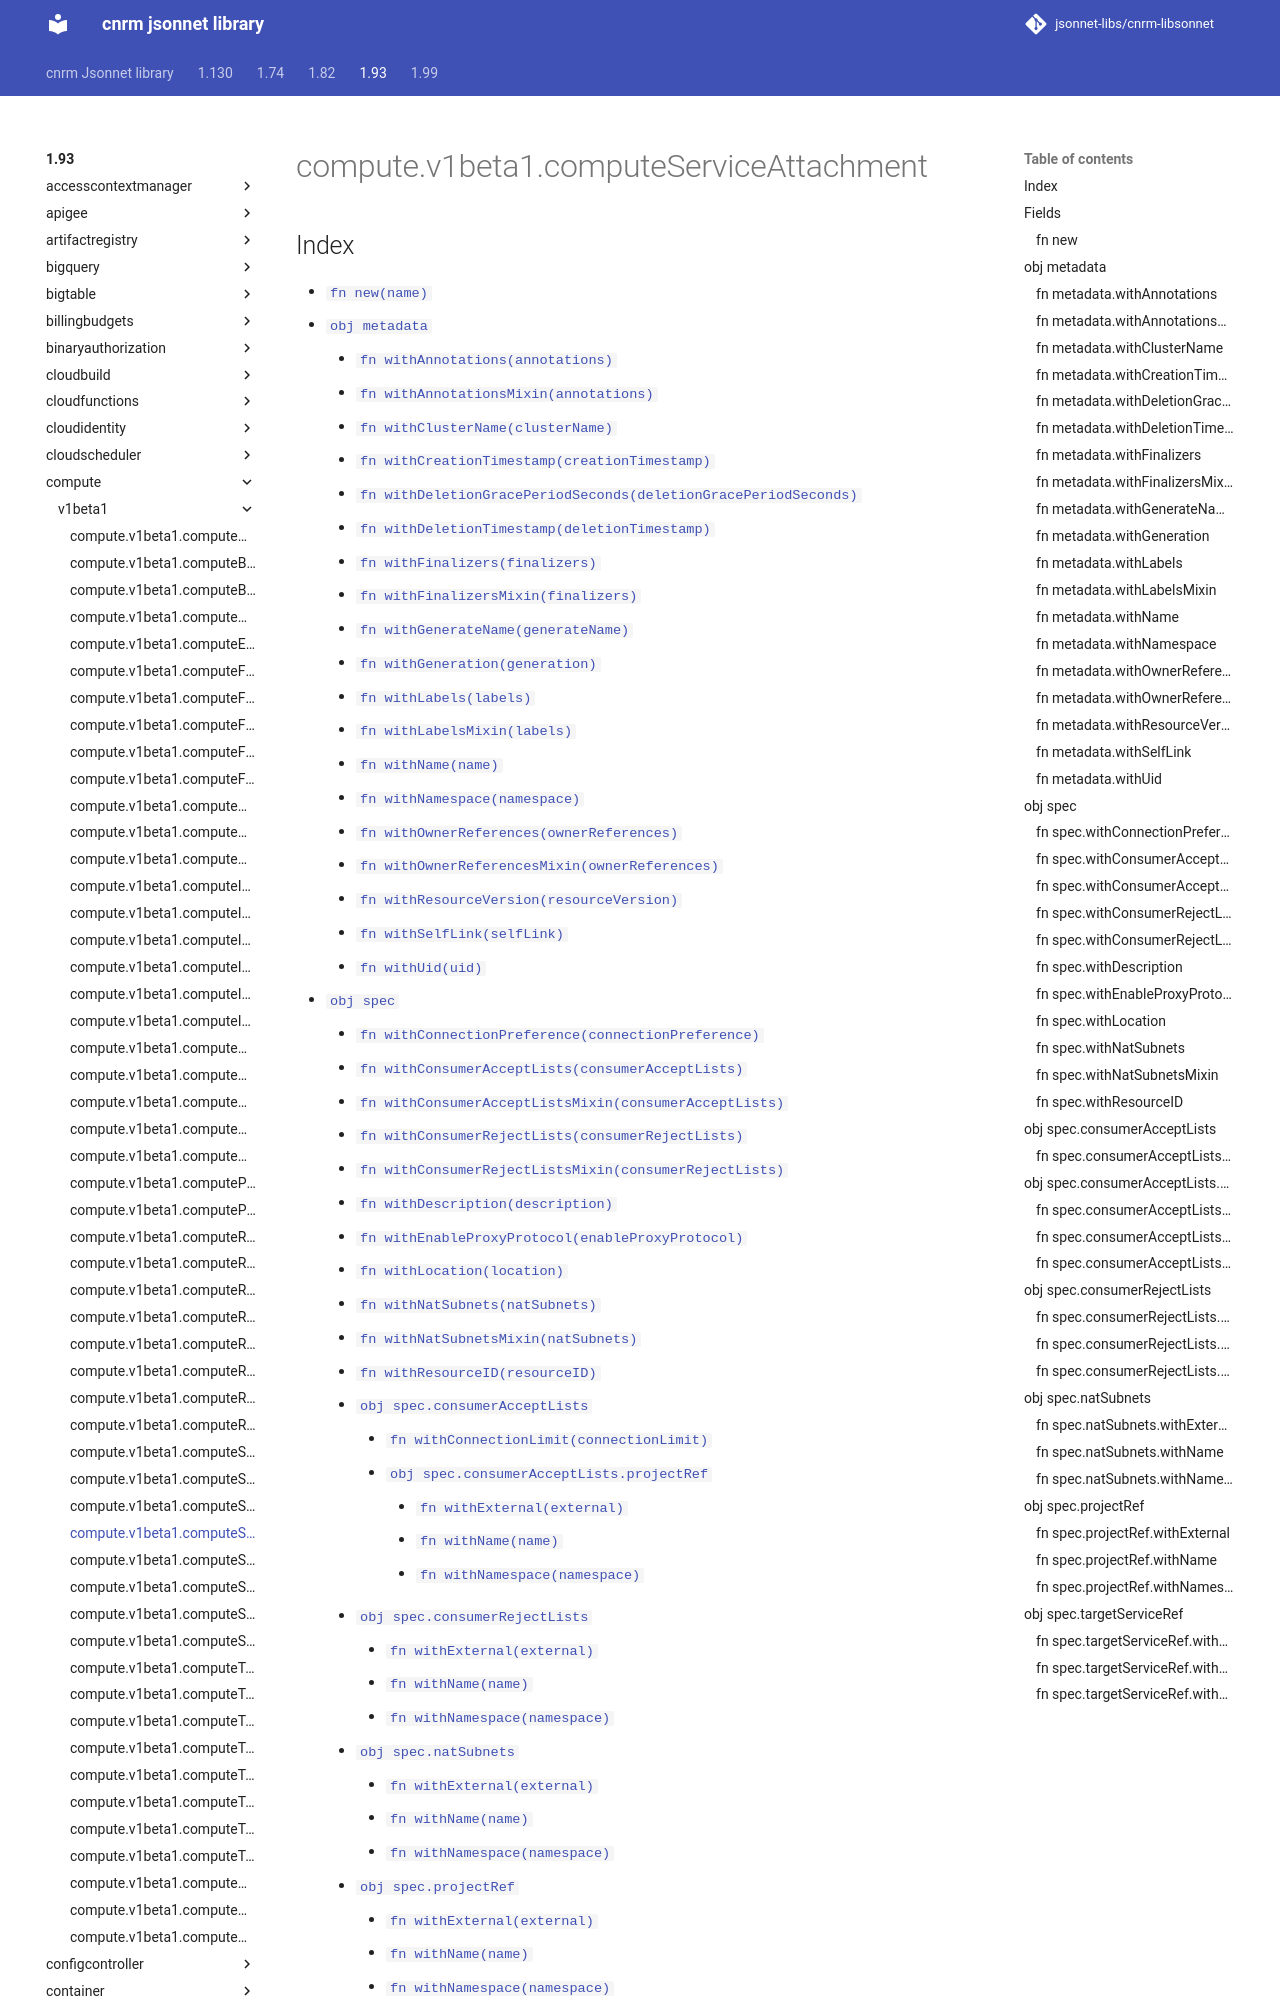

repository: jsonnet-libs/cnrm-libsonnet · page: 1.93/compute/v1beta1/computeServiceAttachment/index.html · generator: mkdocs

---
permalink: /1.93/compute/v1beta1/computeServiceAttachment/
---

# compute.v1beta1.computeServiceAttachment



## Index

* [`fn new(name)`](#fn-new)
* [`obj metadata`](#obj-metadata)
  * [`fn withAnnotations(annotations)`](#fn-metadatawithannotations)
  * [`fn withAnnotationsMixin(annotations)`](#fn-metadatawithannotationsmixin)
  * [`fn withClusterName(clusterName)`](#fn-metadatawithclustername)
  * [`fn withCreationTimestamp(creationTimestamp)`](#fn-metadatawithcreationtimestamp)
  * [`fn withDeletionGracePeriodSeconds(deletionGracePeriodSeconds)`](#fn-metadatawithdeletiongraceperiodseconds)
  * [`fn withDeletionTimestamp(deletionTimestamp)`](#fn-metadatawithdeletiontimestamp)
  * [`fn withFinalizers(finalizers)`](#fn-metadatawithfinalizers)
  * [`fn withFinalizersMixin(finalizers)`](#fn-metadatawithfinalizersmixin)
  * [`fn withGenerateName(generateName)`](#fn-metadatawithgeneratename)
  * [`fn withGeneration(generation)`](#fn-metadatawithgeneration)
  * [`fn withLabels(labels)`](#fn-metadatawithlabels)
  * [`fn withLabelsMixin(labels)`](#fn-metadatawithlabelsmixin)
  * [`fn withName(name)`](#fn-metadatawithname)
  * [`fn withNamespace(namespace)`](#fn-metadatawithnamespace)
  * [`fn withOwnerReferences(ownerReferences)`](#fn-metadatawithownerreferences)
  * [`fn withOwnerReferencesMixin(ownerReferences)`](#fn-metadatawithownerreferencesmixin)
  * [`fn withResourceVersion(resourceVersion)`](#fn-metadatawithresourceversion)
  * [`fn withSelfLink(selfLink)`](#fn-metadatawithselflink)
  * [`fn withUid(uid)`](#fn-metadatawithuid)
* [`obj spec`](#obj-spec)
  * [`fn withConnectionPreference(connectionPreference)`](#fn-specwithconnectionpreference)
  * [`fn withConsumerAcceptLists(consumerAcceptLists)`](#fn-specwithconsumeracceptlists)
  * [`fn withConsumerAcceptListsMixin(consumerAcceptLists)`](#fn-specwithconsumeracceptlistsmixin)
  * [`fn withConsumerRejectLists(consumerRejectLists)`](#fn-specwithconsumerrejectlists)
  * [`fn withConsumerRejectListsMixin(consumerRejectLists)`](#fn-specwithconsumerrejectlistsmixin)
  * [`fn withDescription(description)`](#fn-specwithdescription)
  * [`fn withEnableProxyProtocol(enableProxyProtocol)`](#fn-specwithenableproxyprotocol)
  * [`fn withLocation(location)`](#fn-specwithlocation)
  * [`fn withNatSubnets(natSubnets)`](#fn-specwithnatsubnets)
  * [`fn withNatSubnetsMixin(natSubnets)`](#fn-specwithnatsubnetsmixin)
  * [`fn withResourceID(resourceID)`](#fn-specwithresourceid)
  * [`obj spec.consumerAcceptLists`](#obj-specconsumeracceptlists)
    * [`fn withConnectionLimit(connectionLimit)`](#fn-specconsumeracceptlistswithconnectionlimit)
    * [`obj spec.consumerAcceptLists.projectRef`](#obj-specconsumeracceptlistsprojectref)
      * [`fn withExternal(external)`](#fn-specconsumeracceptlistsprojectrefwithexternal)
      * [`fn withName(name)`](#fn-specconsumeracceptlistsprojectrefwithname)
      * [`fn withNamespace(namespace)`](#fn-specconsumeracceptlistsprojectrefwithnamespace)
  * [`obj spec.consumerRejectLists`](#obj-specconsumerrejectlists)
    * [`fn withExternal(external)`](#fn-specconsumerrejectlistswithexternal)
    * [`fn withName(name)`](#fn-specconsumerrejectlistswithname)
    * [`f
